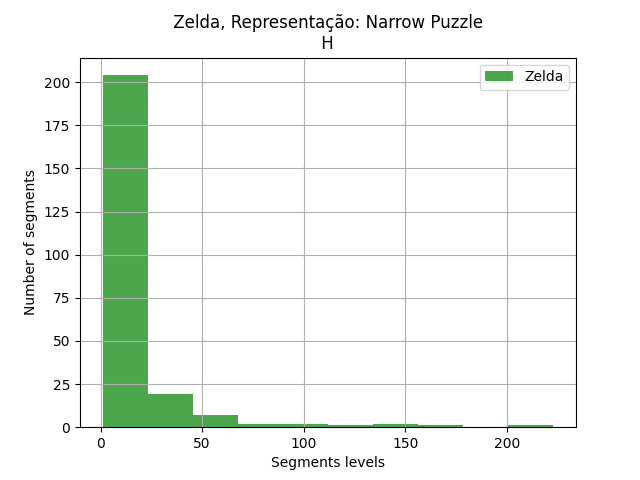

The table this chart was drawn from, first rows:
segments, segments
0, 1
1, 21
2, 1
4, 2
6, 41
7, 4
9, 1
10, 8
11, 2
12, 3
13, 5
15, 36
16, 2
17, 2
18, 1
19, 1
20, 1
21, 1
22, 18
23, 11
26, 98
27, 2
28, 223
29, 2
30, 2
31, 4
32, 1
33, 9
34, 3
35, 5
36, 5
37, 4
38, 51
39, 2
41, 19
42, 8
43, 2
45, 2
47, 4
49, 23
50, 1
54, 1
55, 5
57, 2
58, 1
59, 1
61, 6
63, 9
64, 3
65, 5
67, 5
68, 2
69, 15
74, 2
76, 3
78, 4
79, 1
80, 1
81, 13
82, 8
... 179 more rows
